Run: headless pygame with SDL's dummy video driver; simulated clock (each Clock.tick advances the game by its frame time, no real sleeping); random seed 0; keys injected as events and as key.get_pressed() state; no mouse input; restart key R tapped at the start of phases 3 and 4.
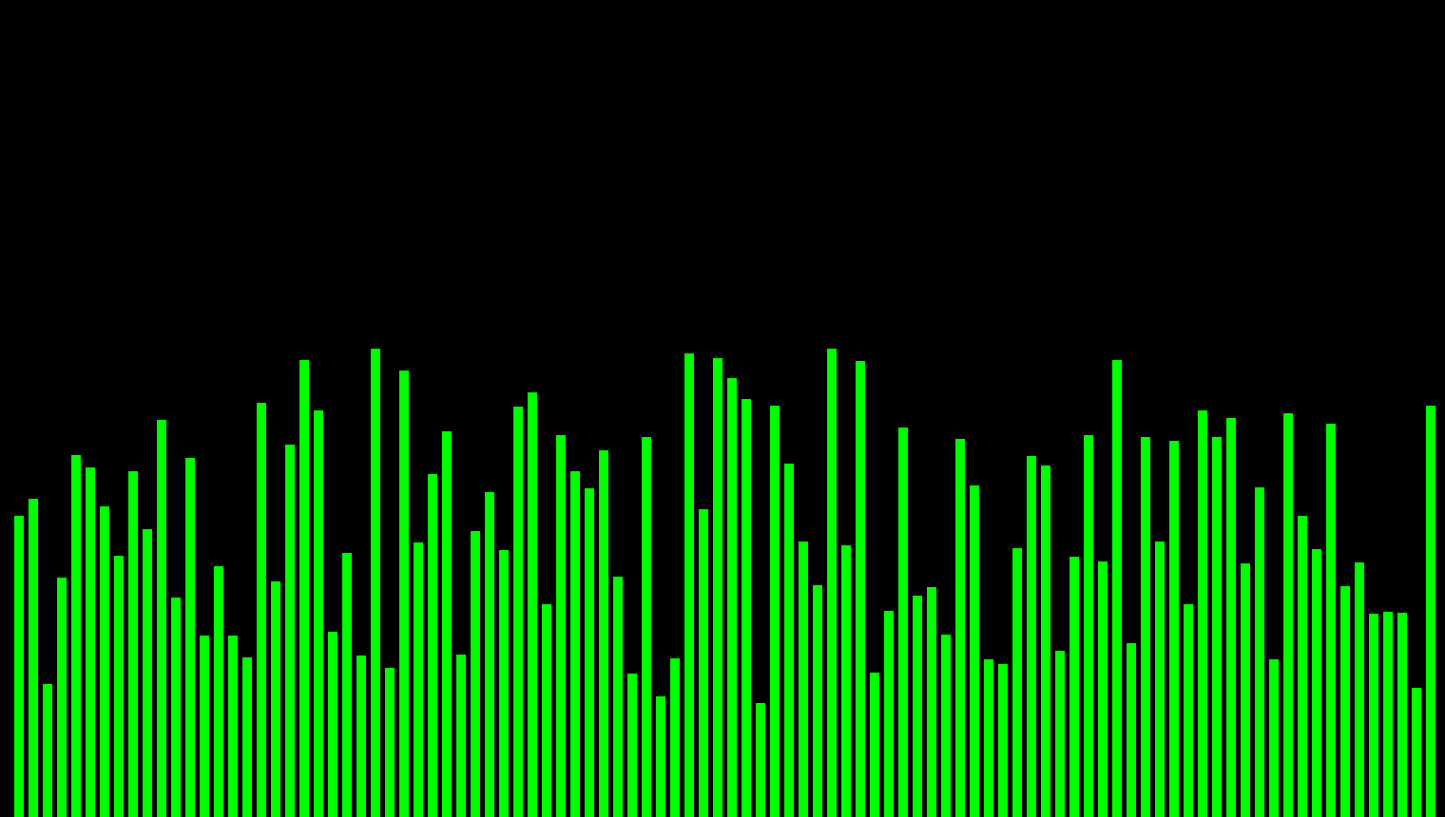
Frame 1 of 4 · flips 1–60 · no input
Frame 2 of 4 · flips 61–180 · tapped SPACE, RETURN · held RIGHT (→), D · screen unchanged from frame 1, image omitted
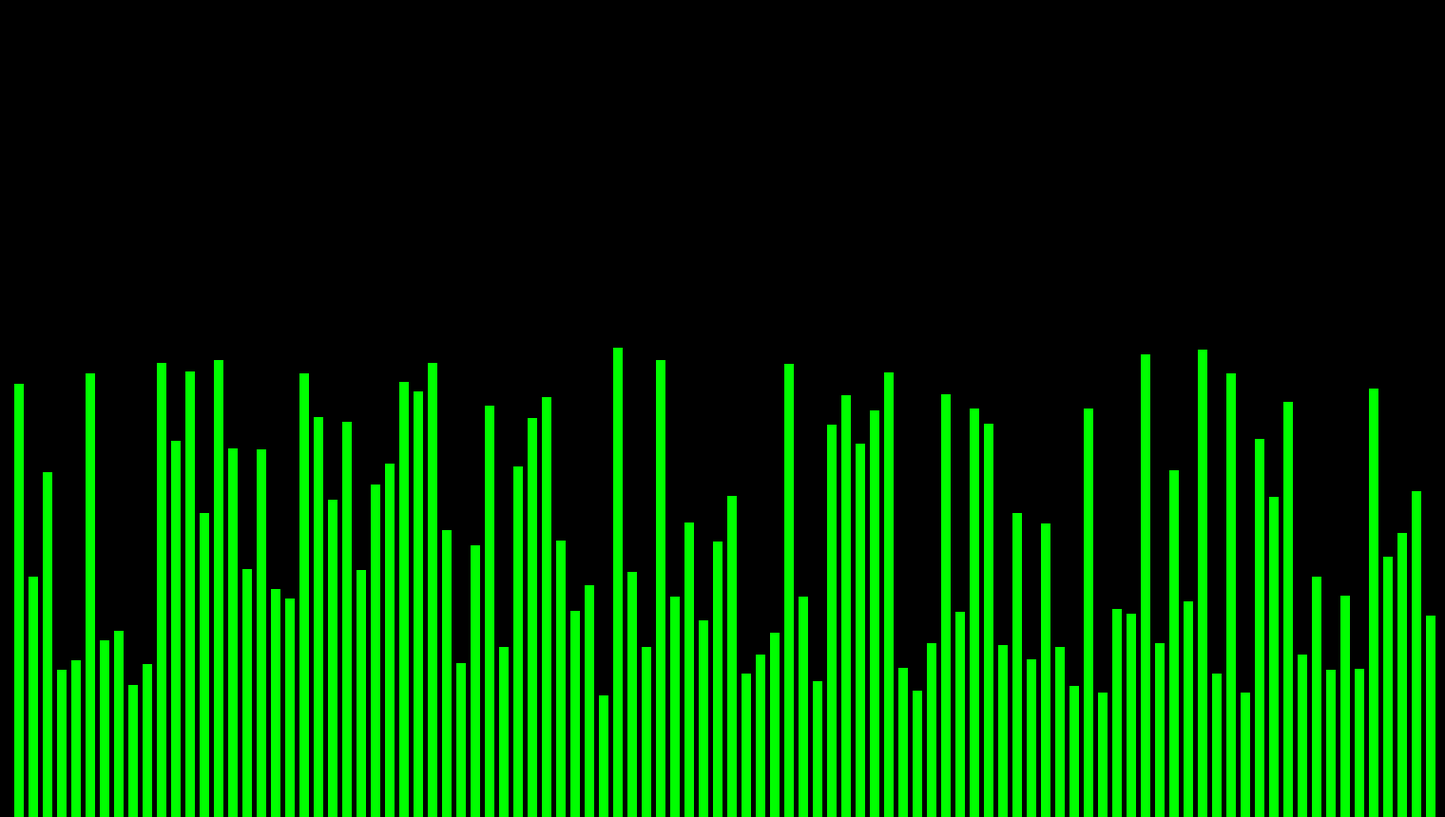
Frame 3 of 4 · flips 181–300 · tapped R · held DOWN (↓), S
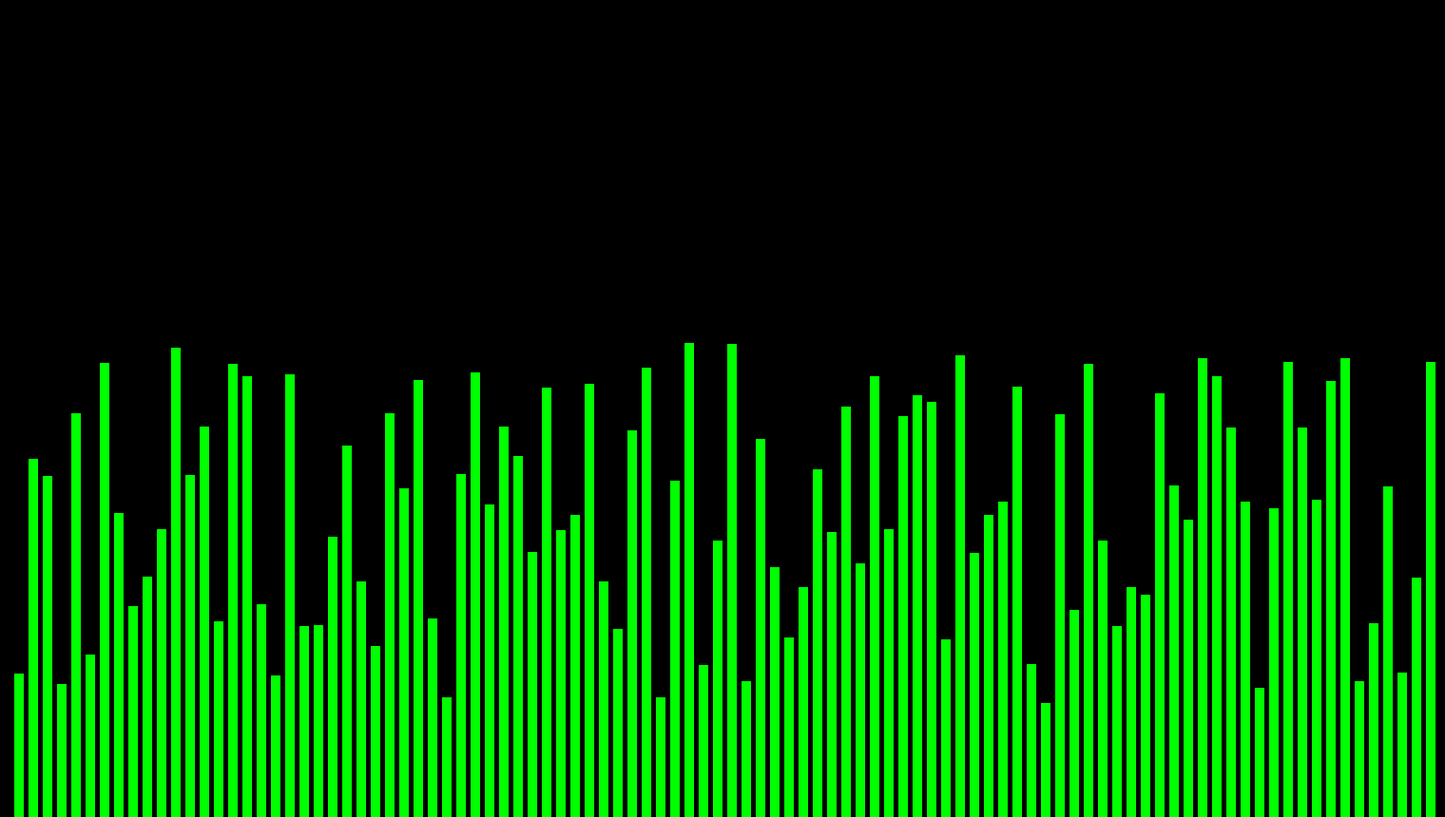
Frame 4 of 4 · flips 301–420 · tapped R · held LEFT (←), A, UP (↑), W

The pygame program that drew these frames:

import pygame
from pygame.locals import *
import random


class Rect(pygame.sprite.Sprite):
    def __init__(self, height=0, x=0, y=0, width=10, color=(0, 255, 0), value=10):
        super().__init__()
        self.image = pygame.Surface([width, height])
        self.image.fill(color)
        self.value = value
        # Fetch the rectangle object that has the dimensions of the image
        # Update the position of this object by setting the values of rect.x and rect.y
        self.rect = self.image.get_rect(midbottom=(x, y))

    @staticmethod
    def randomize(rects: pygame.sprite.Group):
        screen_width, screen_height = pygame.display.get_window_size()
        rect_width = 10  # Fixed width for rectangles
        spacing = 5  # Space between rectangles
        height = 0
        x = 20
        rects.empty()
        count = 0
        arr = [random.randint(120, 500) for i in range(100)]
        for i in range(len(arr)):
            if x + rect_width > screen_width:  # Width Check
                break
            count = i + 1
            height = abs(arr[i])  # Height Check

            rect = Rect(x=x, y=screen_height, height=height, width=rect_width)
            rects.add(rect)
            x += rect.image.get_width() + spacing  # Spacing
        print(count)
        return rects

    @staticmethod
    def bubble_sort(rects: pygame.sprite.Group, ascending: bool = True):
        sprite_list = rects.sprites()
        n = len(sprite_list)
        for i in range(n):
            swapped = False
            for j in range(0, n - i - 1):
                sp1 = sprite_list[j].image.get_height()
                sp2 = sprite_list[j + 1].image.get_height()
                if (sp1 > sp2) if ascending else (sp1 < sp2):
                    swapped = True
                    sprite_list[j], sprite_list[j + 1] = sprite_list[j + 1], sprite_list[j]
                    sprite_list[j].rect.x, sprite_list[j + 1].rect.x = sprite_list[j + 1].rect.x, sprite_list[j].rect.x
                    yield
            if not swapped:
                break
        yield

    @staticmethod
    def insertion_sort(rects: pygame.sprite.Group, ascending: bool = True):
        sprite_list = rects.sprites()
        n = len(sprite_list)
        for i in range(1, n):
            key_sprite = sprite_list[i]
            key_height = key_sprite.image.get_height()
            j = i - 1
            while j >= 0 and ((sprite_list[j].image.get_height() > key_height) if ascending else (sprite_list[j].image.get_height() < key_height)):
                sprite_list[j + 1] = sprite_list[j]
                sprite_list[j + 1].rect.x = (j + 1) * (sprite_list[j].rect.width + 5) + 20
                j -= 1
                yield
            sprite_list[j + 1] = key_sprite
            sprite_list[j + 1].rect.x = (j + 1) * (key_sprite.rect.width + 5) + 20
            yield
        yield



def main():
    pygame.init()
    screen = pygame.display.set_mode((1520, 860), flags=DOUBLEBUF)
    pygame.display.set_caption("Algorithm Visualizer")
    clock = pygame.time.Clock()
    running = True

    rect = Rect()
    rects = pygame.sprite.Group()
    rects = rect.randomize(rects)

    sort_generator = None
    sorting_bubble = False
    sorting_insertion = False
    sort_ascending = True  # True for ascending, False for descending
    paused = False

    while running:
        # Poll for events
        for event in pygame.event.get():
            if event.type == pygame.QUIT:
                running = False
            elif event.type == pygame.KEYDOWN:
                if event.key == pygame.K_r:  # Press 'r' to randomize
                    rects = rect.randomize(rects)
                    paused = False

                elif event.key == pygame.K_b:  # Toggle bubble sort
                    sorting_insertion = False
                    sorting_bubble = not sorting_bubble
                    if sorting_bubble:
                        rects = rect.randomize(rects)
                        sort_generator = rect.bubble_sort(rects, sort_ascending)

                elif event.key == pygame.K_i:  # Toggle insertion sort
                    sorting_bubble = False
                    sorting_insertion = not sorting_insertion
                    if sorting_insertion:
                        rects = rect.randomize(rects)
                        sort_generator = rect.insertion_sort(rects, sort_ascending)

                elif event.key == pygame.K_d:  # Toggle between ascending and descending
                    sort_ascending = not sort_ascending
                    if sorting_bubble or sorting_insertion:
                        rects = rect.randomize(rects)
                        if sorting_bubble:
                            sort_generator = rect.bubble_sort(rects, sort_ascending)
                        else:
                            sort_generator = rect.insertion_sort(rects, sort_ascending)
                            
                elif event.key == pygame.K_SPACE:  # Press SPACE to pause/unpause
                    paused = not paused

        # Sorting logic (runs continuously when sorting is True and not paused)
        if not paused:
            if (sorting_bubble or sorting_insertion) and sort_generator is not None:
                try:
                    next(sort_generator)
                except StopIteration:
                    sorting_bubble = sorting_insertion = False
                    sort_generator = None



        # Fill the screen with a color to wipe away anything from last frame
        screen.fill("black")
        rects.draw(screen)  # Draw rectangles onto screen

        pygame.display.flip()  # Flip the display to put your work on screen
        clock.tick(600)  # Limit FPS to 60

    pygame.quit()


if __name__ == "__main__":
    main()
